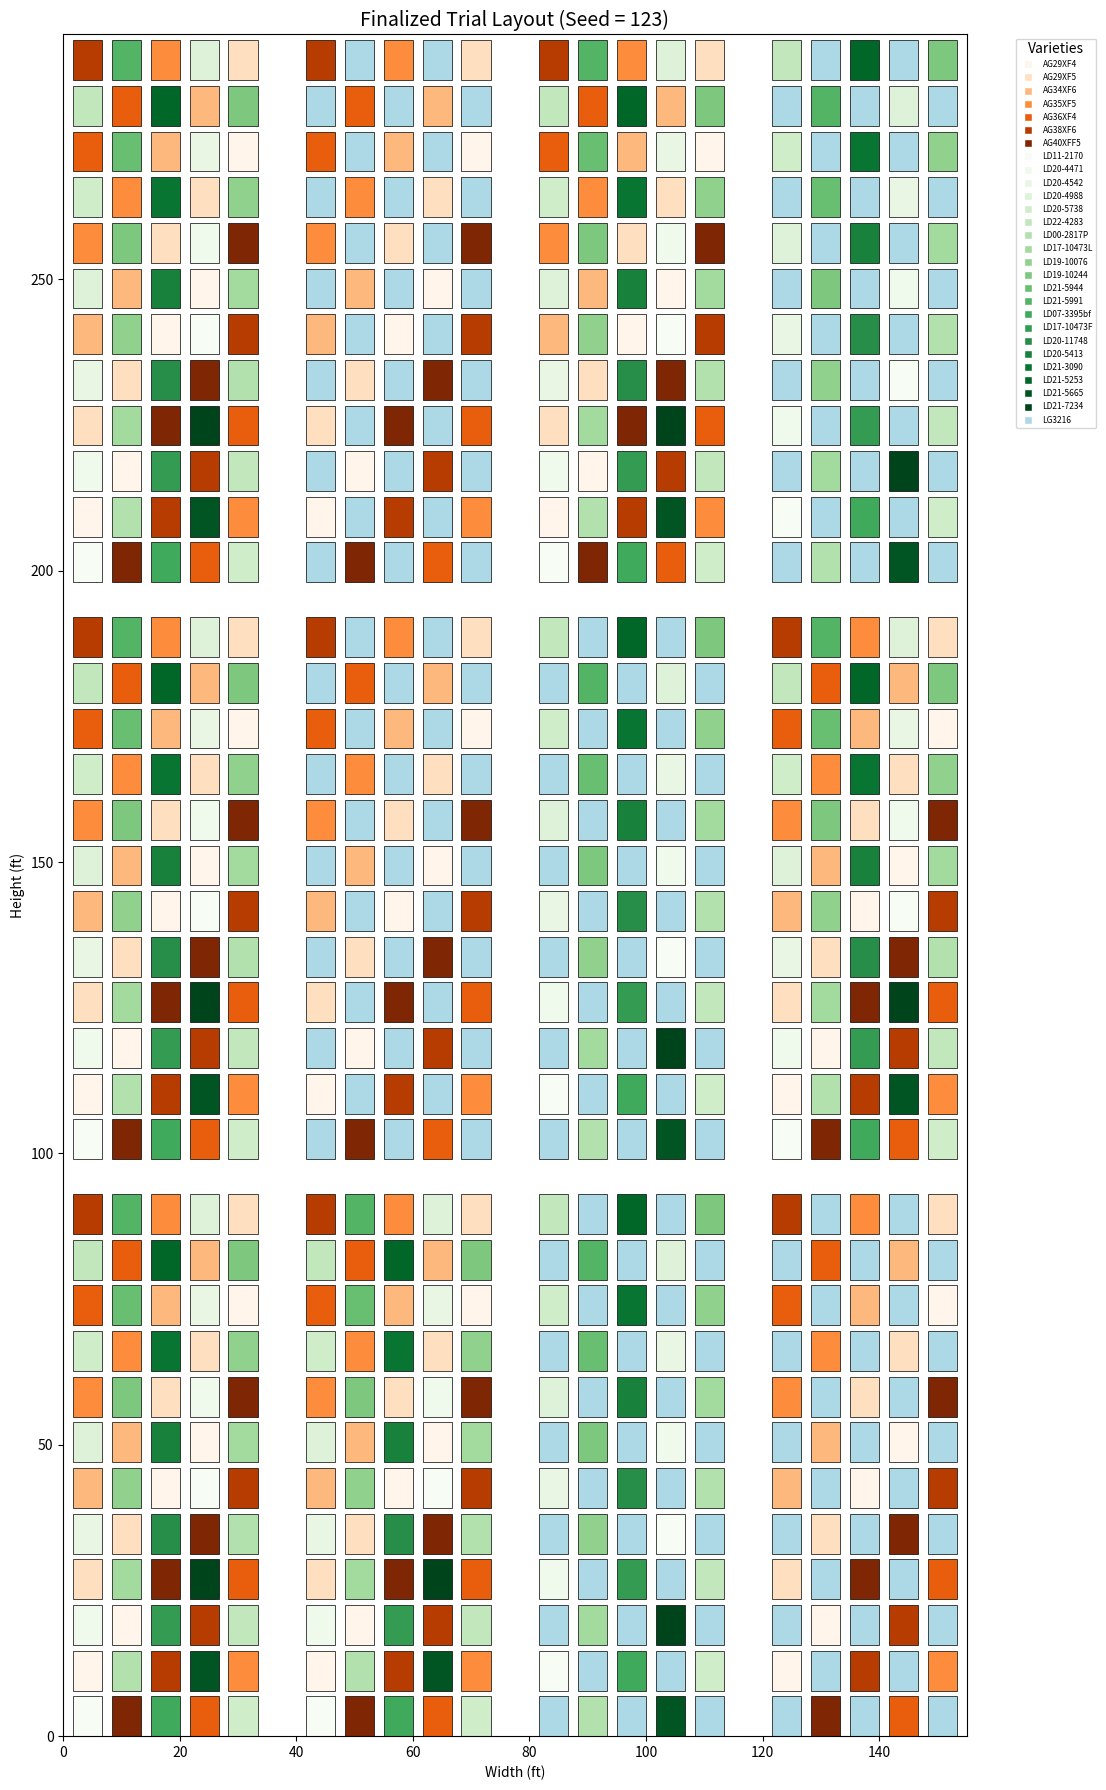

Write the Python code that produced this figure.
# Updated script with random seed control for reproducibility

import matplotlib.pyplot as plt
import matplotlib.patches as patches
from matplotlib.lines import Line2D
import numpy as np
import random
from itertools import permutations

# --- Constants ---
subblock_width = 35
subblock_height = 94
num_tracks = 5
track_width = 5
spacing_between_tracks = 2
new_num_blocks = 12
spacing_between_blocks = 1
block_spacing_x = 5
block_spacing_y = 5
cols = 4
rows = 3

field_width = cols * subblock_width + (cols - 1) * block_spacing_x
field_height = rows * subblock_height + (rows - 1) * block_spacing_y

# --- Variety Definitions ---
AG = ["AG29XF4", "AG29XF5", "AG34XF6", "AG35XF5", "AG36XF4", "AG38XF6", "AG40XFF5"]
LD = [
    "LD11-2170", "LD20-4471", "LD20-4542", "LD20-4988", "LD20-5738", "LD22-4283",
    "LD00-2817P", "LD17-10473L", "LD19-10076", "LD19-10244", "LD21-5944", "LD21-5991",
    "LD07-3395bf", "LD17-10473F", "LD20-11748", "LD20-5413", "LD21-3090", "LD21-5253",
    "LD21-5665", "LD21-7234"
]
LG = ["LG3216"]

# --- Color Maps ---
cmap_AG = plt.get_cmap("Oranges", len(AG))
cmap_LD = plt.get_cmap("Greens", len(LD))
color_AG = {v: cmap_AG(i / len(AG)) for i, v in enumerate(AG)}
color_LD = {v: cmap_LD(i / len(LD)) for i, v in enumerate(LD)}
color_LG = {"LG3216": "lightblue"}

# --- Subblock Types ---
subblock_defs_row_pattern = [
    (AG, LD, color_AG, color_LD),  # AG vs LD
    (AG, LD, color_AG, color_LD),  # AG vs LD
    (AG, LG, color_AG, color_LG),  # AG vs LG3216
    (LD, LG, color_LD, color_LG)  # LD vs LG3216
]


# --- Helper Functions ---
def generate_pairings(source_A, source_B, num_pairs):
    return [(source_A[i % len(source_A)], source_B[i % len(source_B)]) for i in range(num_pairs)]


def add_subblock(ax, x_offset, y_offset, A_vars, B_vars, colorA, colorB):
    effective_block_length = subblock_height / new_num_blocks
    block_length = effective_block_length - spacing_between_blocks
    total_track_width = num_tracks * track_width
    remaining_width = subblock_width - total_track_width
    track_spacing = remaining_width / (num_tracks + 1)

    pairings = generate_pairings(A_vars, B_vars, (new_num_blocks // 2) * num_tracks)
    pair_index = 0

    for t in range(num_tracks):
        x_start = x_offset + track_spacing + t * (track_width + track_spacing)
        order = ("A", "B") if t % 2 == 0 else ("B", "A")

        for b in range(0, new_num_blocks, 2):
            if pair_index >= len(pairings):
                break
            varA, varB = pairings[pair_index]
            pair_index += 1
            var_top = varA if order[0] == "A" else varB
            var_bottom = varB if order[0] == "A" else varA

            y1 = y_offset + b * (subblock_height / new_num_blocks)
            y2 = y_offset + (b + 1) * (subblock_height / new_num_blocks)

            ax.add_patch(patches.Rectangle((x_start, y1), track_width, block_length,
                                           edgecolor='black',
                                           facecolor=colorA.get(var_bottom, colorB.get(var_bottom, 'gray')),
                                           linewidth=0.5))
            ax.add_patch(patches.Rectangle((x_start, y2), track_width, block_length,
                                           edgecolor='black',
                                           facecolor=colorA.get(var_top, colorB.get(var_top, 'gray')), linewidth=0.5))


def generate_non_adjacent_row_pattern(seed=None):
    if seed is not None:
        random.seed(seed)
    idx = [0, 1, 2, 3]
    valid_perms = [p for p in permutations(idx) if all(p[i] != p[i + 1] for i in range(3))]
    return [random.choice(valid_perms) for _ in range(rows)]


# === Set Seed for Reproducibility ===
seed_value = 123  # Change this number for different randomized layouts
row_patterns = generate_non_adjacent_row_pattern(seed=seed_value)

# Shuffle middle row separately with new seed
random.seed(seed_value + 1)
middle_row = row_patterns[1]
alt_perms = [p for p in permutations([0, 1, 2, 3]) if
             all(p[i] != p[i + 1] for i in range(3)) and p != tuple(middle_row)]
if alt_perms:
    row_patterns[1] = random.choice(alt_perms)

# === Plot the Final Layout ===
fig, ax = plt.subplots(figsize=(14, 18))
ax.set_xlim(0, field_width)
ax.set_ylim(0, field_height)
ax.set_aspect('equal')
legend_all = {}

for r in range(rows):
    layout = row_patterns[r]
    for c in range(cols):
        sb_idx = layout[c]
        A, B, colorA, colorB = subblock_defs_row_pattern[sb_idx]
        x_off = c * (subblock_width + block_spacing_x)
        y_off = r * (subblock_height + block_spacing_y)
        add_subblock(ax, x_off, y_off, A, B, colorA, colorB)
        legend_all.update(colorA)
        legend_all.update(colorB)

# --- Legend ---
ax.set_title(f"Finalized Trial Layout (Seed = {seed_value})", fontsize=14)
ax.set_xlabel("Width (ft)")
ax.set_ylabel("Height (ft)")
plt.grid(False)

legend_elements = [Line2D([0], [0], marker='s', color='w',
                          label=v, markerfacecolor=legend_all[v], markersize=6)
                   for v in legend_all]
ax.legend(handles=legend_elements, title="Varieties", bbox_to_anchor=(1.05, 1), loc='upper left', fontsize=6)

plt.tight_layout()
plt.show()
plt.savefig("full_field_seed 123.png")
